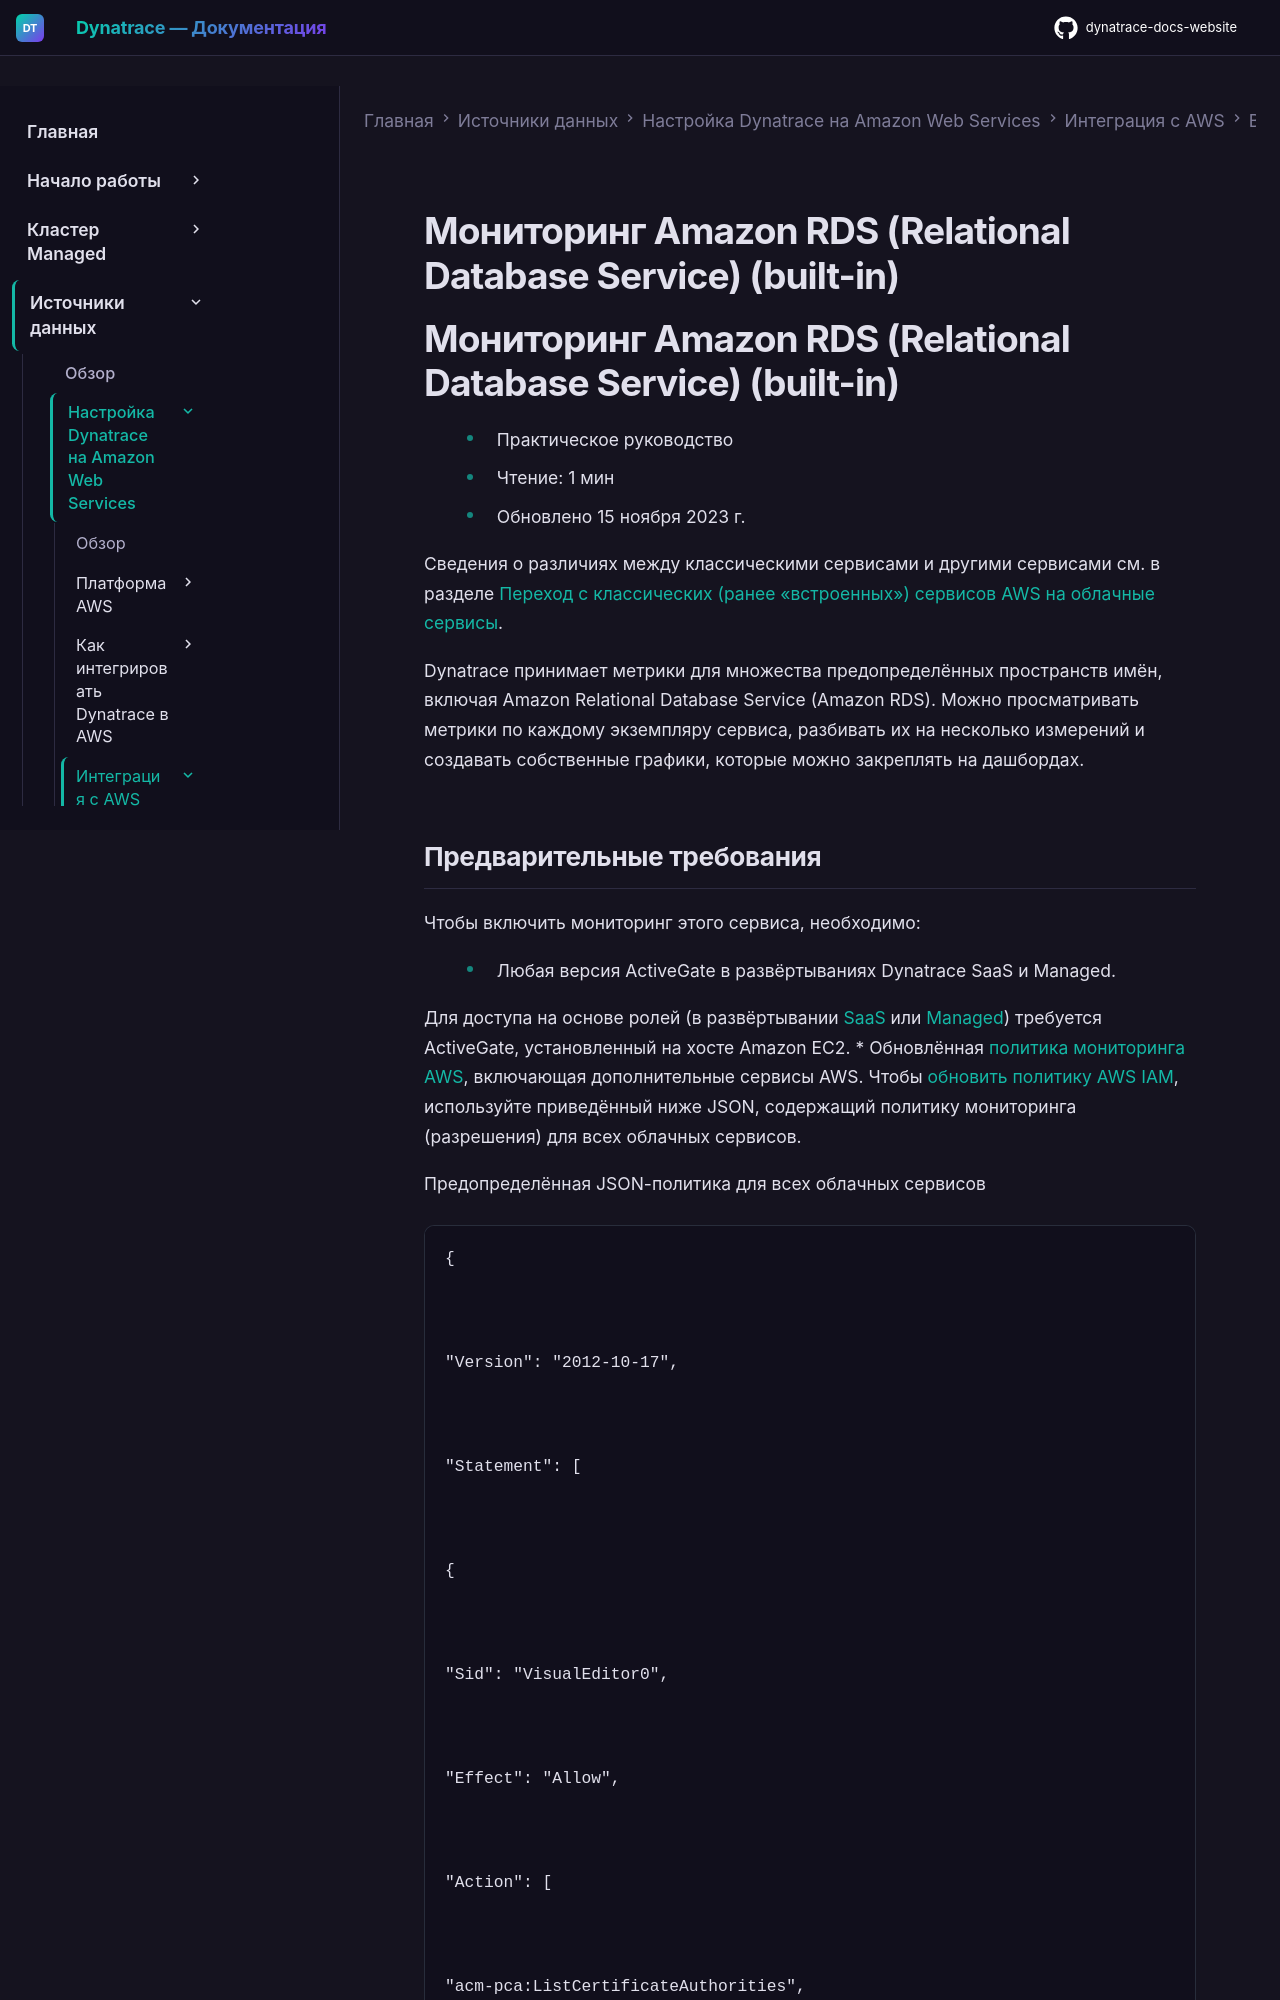

repository: Yerkebulan-Ardabayev/dynatrace-docs-website · page: managed-ru/ingest-from/amazon-web-services/integrate-with-aws/aws-all-services/aws-service-relational-database-service-rds-builtin/index.html · generator: mkdocs

---
title: Мониторинг Amazon RDS (Relational Database Service) (built-in)
source: https://docs.dynatrace.com/managed/ingest-from/amazon-web-services/integrate-with-aws/aws-all-services/aws-service-relational-database-service-rds-builtin
scraped: 2026-05-12T11:30:29.726911
---

# Мониторинг Amazon RDS (Relational Database Service) (built-in)

# Мониторинг Amazon RDS (Relational Database Service) (built-in)

* Практическое руководство
* Чтение: 1 мин
* Обновлено 15 ноября 2023 г.

Сведения о различиях между классическими сервисами и другими сервисами см. в разделе [Переход с классических (ранее «встроенных») сервисов AWS на облачные сервисы](/managed/ingest-from/amazon-web-services/integrate-with-aws/cloudwatch-metrics/aws-migration-guide "Переход с классических сервисов AWS на их новые версии.").

Dynatrace принимает метрики для множества предопределённых пространств имён, включая Amazon Relational Database Service (Amazon RDS). Можно просматривать метрики по каждому экземпляру сервиса, разбивать их на несколько измерений и создавать собственные графики, которые можно закреплять на дашбордах.
